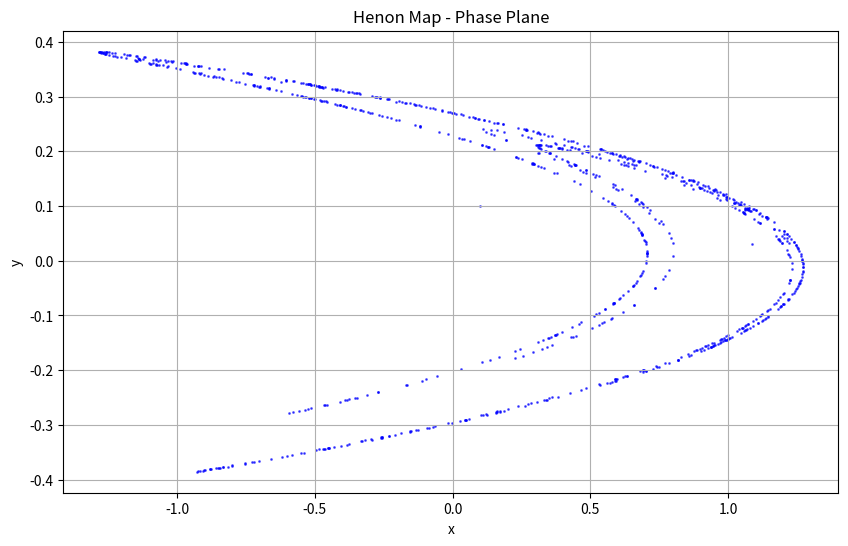

Reproduce this figure in Python.
import numpy as np
import matplotlib.pyplot as plt

# Henon map parameters
a = 1.4
b = 0.3

# Number of iterations
n_iterations = 1000

# Initial condition
x0, y0 = 0.1, 0.1

# Initialize arrays to store trajectories
x = np.zeros(n_iterations)
y = np.zeros(n_iterations)

# Set initial values
x[0], y[0] = x0, y0

# Iterate the Henon map
for n in range(1, n_iterations):
    x[n] = 1 - a * x[n - 1]**2 + y[n - 1]
    y[n] = b * x[n - 1]

# Plotting the Henon map
plt.figure(figsize=(10, 6))
plt.scatter(x, y, s=1, color='blue', alpha=0.6)
plt.title("Henon Map - Phase Plane")
plt.xlabel("x")
plt.ylabel("y")
plt.grid(True)
plt.show()